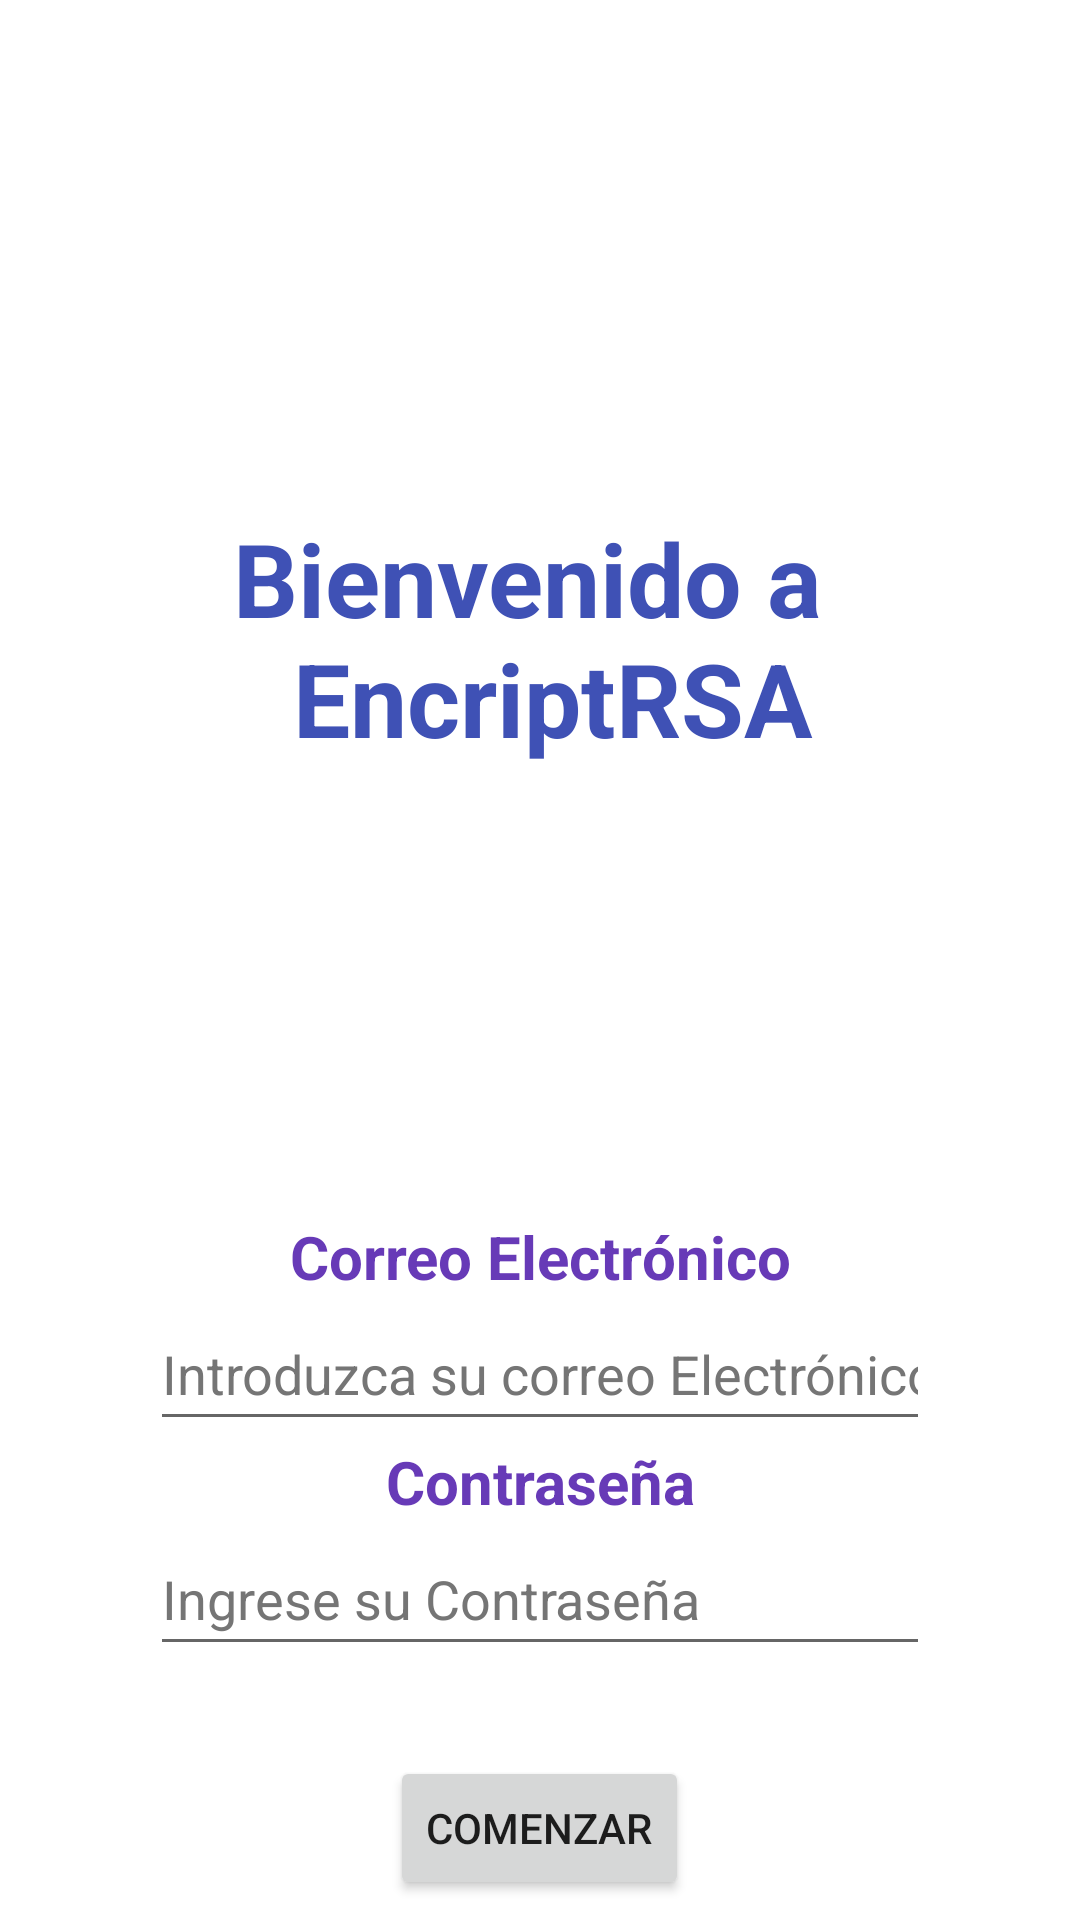

Android layout source for this screen:
<!-- AndroidManifest.xml: application theme Theme.EncripRSA -->
<!-- res/layout/activity_main.xml -->
<?xml version="1.0" encoding="utf-8"?>
<LinearLayout xmlns:android="http://schemas.android.com/apk/res/android"
    xmlns:app="http://schemas.android.com/apk/res-auto"
    xmlns:tools="http://schemas.android.com/tools"
    android:layout_width="match_parent"
    android:layout_height="match_parent"
    tools:context=".MainActivity">

    <LinearLayout
        android:layout_width="match_parent"
        android:layout_height="match_parent"
        android:orientation="vertical">

        <TextView
            android:id="@+id/titBienvenida"
            android:layout_width="match_parent"
            android:layout_height="wrap_content"
            android:layout_gravity="center"
            android:layout_marginTop="170dp"
            android:text="@string/txt_welcome"
            android:textAlignment="center"
            android:textAllCaps="false"
            android:textColor="#3F51B5"
            android:textSize="34sp"
            android:textStyle="bold"
            app:layout_constraintBottom_toBottomOf="parent"
            app:layout_constraintEnd_toEndOf="parent"
            app:layout_constraintStart_toStartOf="parent"
            app:layout_constraintTop_toTopOf="parent"
            app:layout_constraintVertical_bias="0.462" />

        <TextView
            android:id="@+id/titEmail"
            android:layout_width="match_parent"
            android:layout_height="wrap_content"
            android:layout_marginTop="150dp"
            android:text="@string/txt_titEmail"
            android:textAlignment="center"
            android:textColor="#673AB7"
            android:textSize="20sp"
            android:textStyle="bold" />

        <EditText
            android:id="@+id/SigInEmail"
            android:layout_width="match_parent"
            android:layout_height="wrap_content"
            android:layout_marginLeft="50dp"
            android:layout_marginRight="50dp"
            android:ems="10"
            android:hint="@string/txt_hintEmail"
            android:inputType="textEmailAddress"
            android:minHeight="48dp"
            android:textColorHint="#757575" />

        <TextView
            android:id="@+id/titPassword"
            android:layout_width="match_parent"
            android:layout_height="wrap_content"
            android:layout_gravity="center_horizontal"
            android:text="@string/txt_password"
            android:textAlignment="center"
            android:textColor="#673AB7"
            android:textSize="20sp"
            android:textStyle="bold" />

        <EditText
            android:id="@+id/SigIngPassword"
            android:layout_width="match_parent"
            android:layout_height="wrap_content"
            android:layout_marginLeft="50dp"
            android:layout_marginRight="50dp"
            android:autofillHints=""
            android:ems="10"
            android:hint="@string/txt_SigIngPass"
            android:inputType="textPassword"
            android:minHeight="48dp"
            android:textColorHint="#757575" />

        <Button
            android:id="@+id/btnComenzar"
            android:layout_width="wrap_content"
            android:layout_height="wrap_content"
            android:layout_gravity="center"
            android:layout_marginTop="30dp"
            android:text="@string/txt_start"
            tools:layout_editor_absoluteX="146dp"
            tools:layout_editor_absoluteY="571dp" />

        <Button
            android:id="@+id/btnIrRegistrar"
            android:layout_width="match_parent"
            android:layout_height="wrap_content"
            android:layout_marginLeft="50dp"
            android:layout_marginTop="10dp"
            android:layout_marginRight="50dp"
            android:text="@string/txt_IntRegister" />
    </LinearLayout>


</LinearLayout>
<!-- resources referenced by this layout -->
<resources>
  <string name="txt_IntRegister">Registrarse</string>
  <string name="txt_SigIngPass">Ingrese su Contraseña</string>
  <string name="txt_hintEmail">Introduzca su correo Electrónico</string>
  <string name="txt_password">Contraseña</string>
  <string name="txt_start">Comenzar</string>
  <string name="txt_titEmail">Correo Electrónico</string>
  <string name="txt_welcome">Bienvenido a \n EncriptRSA</string>
  <style name="Theme.EncripRSA" parent="Theme.MaterialComponents.DayNight.DarkActionBar">
          
          <item name="colorPrimary">@color/purple_500</item>
          <item name="colorPrimaryVariant">@color/purple_700</item>
          <item name="colorOnPrimary">@color/white</item>
          
          <item name="colorSecondary">@color/teal_200</item>
          <item name="colorSecondaryVariant">@color/teal_700</item>
          <item name="colorOnSecondary">@color/black</item>
          
          <item name="android:statusBarColor">?attr/colorPrimaryVariant</item>
          
      </style>
  <!-- not gathered from this repository: default colours our renderer supplied (Android Studio template values) -->
  <color name="purple_500">#FF6200EE</color>
  <color name="purple_700">#FF3700B3</color>
  <color name="teal_200">#FF03DAC5</color>
  <color name="teal_700">#FF018786</color>
  <color name="black">#FF000000</color>
  <color name="white">#FFFFFFFF</color>
</resources>
